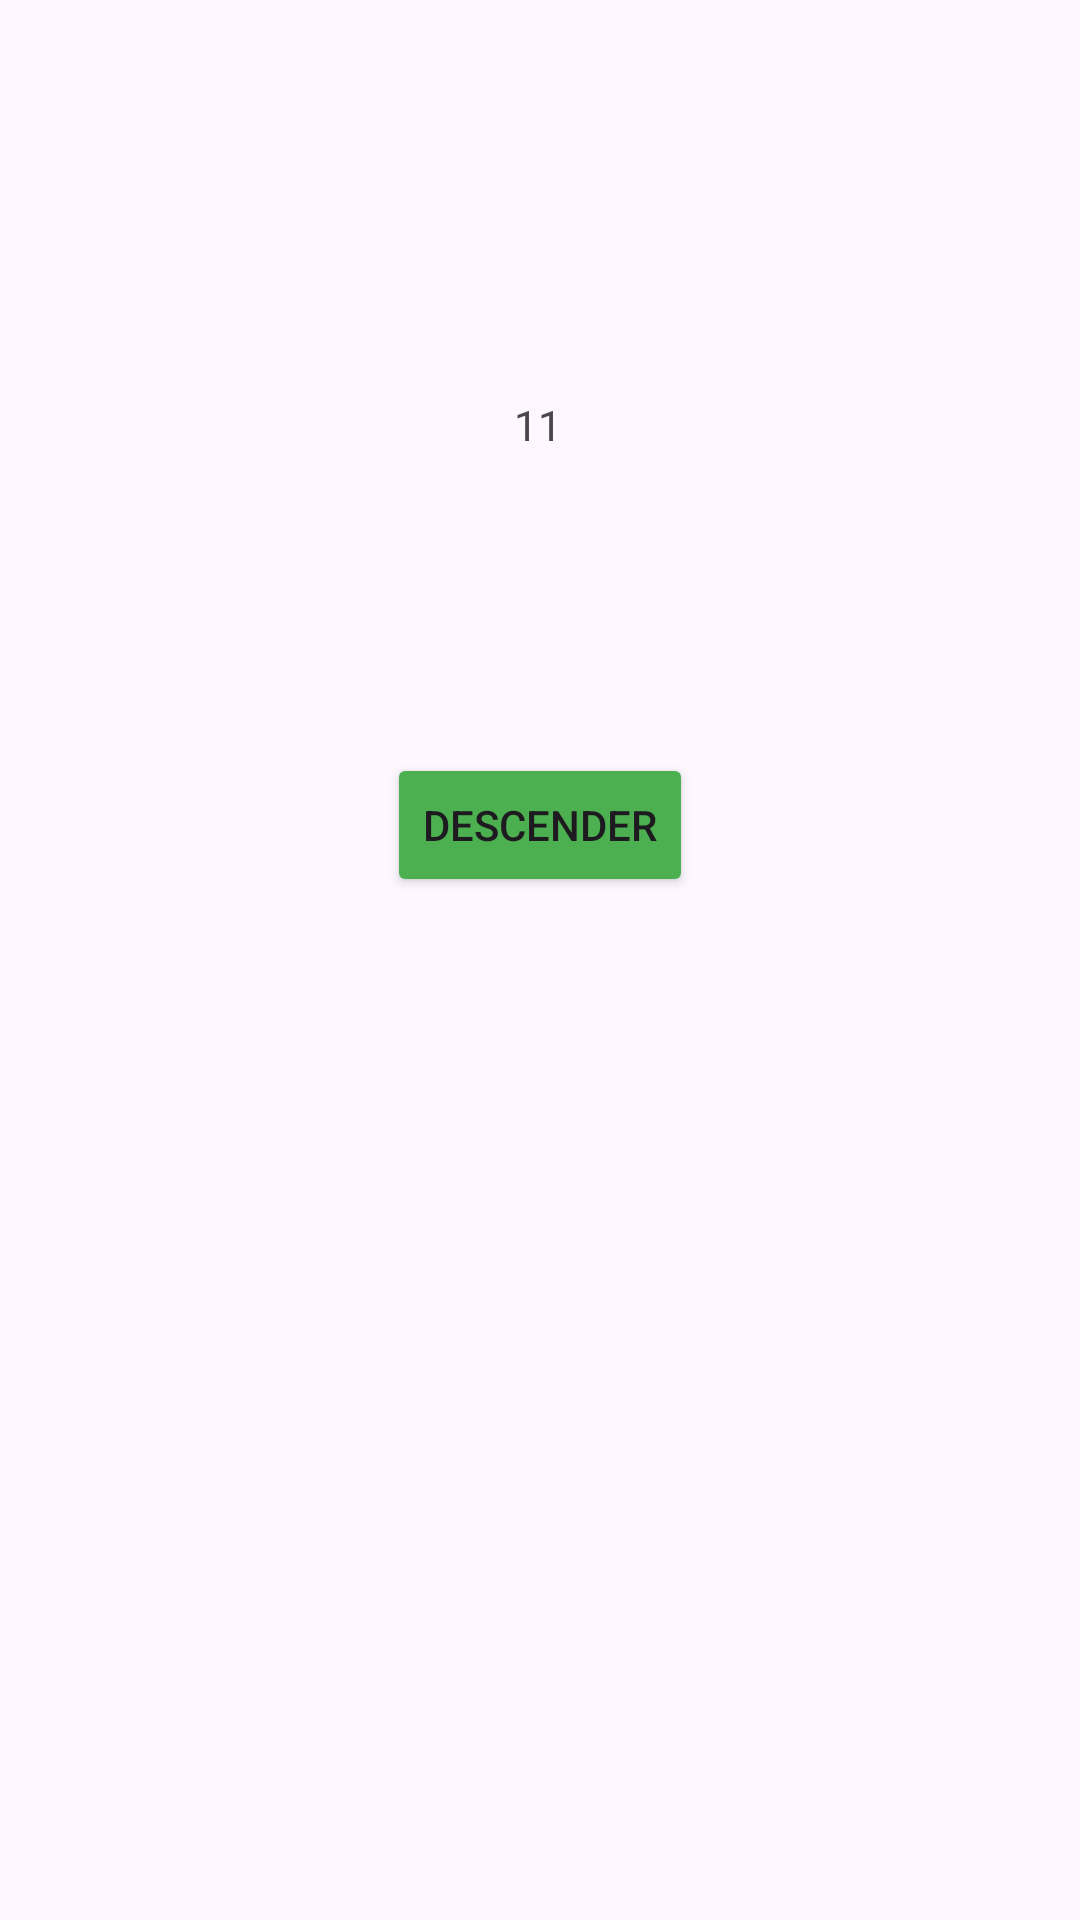

Here is an Android app screen rendered from its layout file. Give the layout XML and the strings, colors and styles it references.
<!-- AndroidManifest.xml: application theme Theme.LAB3_20182895 -->
<!-- res/layout/contador_primos3.xml -->
<?xml version="1.0" encoding="utf-8"?>
<androidx.constraintlayout.widget.ConstraintLayout xmlns:android="http://schemas.android.com/apk/res/android"
    xmlns:app="http://schemas.android.com/apk/res-auto"
    xmlns:tools="http://schemas.android.com/tools"
    android:layout_width="match_parent"
    android:layout_height="match_parent">

    <Button
        android:id="@+id/DescenderWorker"
        android:layout_width="wrap_content"
        android:layout_height="wrap_content"
        android:layout_marginTop="100dp"
        android:backgroundTint="#4CAF50"
        android:text="Descender"
        app:layout_constraintEnd_toEndOf="parent"
        app:layout_constraintStart_toStartOf="parent"
        app:layout_constraintTop_toBottomOf="@+id/contWorker" />

    <TextView
        android:id="@+id/contWorker"
        android:layout_width="wrap_content"
        android:layout_height="wrap_content"
        android:layout_marginTop="132dp"
        android:text="11"
        app:layout_constraintEnd_toEndOf="parent"
        app:layout_constraintHorizontal_bias="0.498"
        app:layout_constraintStart_toStartOf="parent"
        app:layout_constraintTop_toTopOf="parent" />
</androidx.constraintlayout.widget.ConstraintLayout>
<!-- resources referenced by this layout -->
<resources>
  <style name="Theme.LAB3_20182895" parent="Base.Theme.LAB3_20182895" />
  <style name="Base.Theme.LAB3_20182895" parent="Theme.Material3.DayNight.NoActionBar">
          
          
      </style>
</resources>
